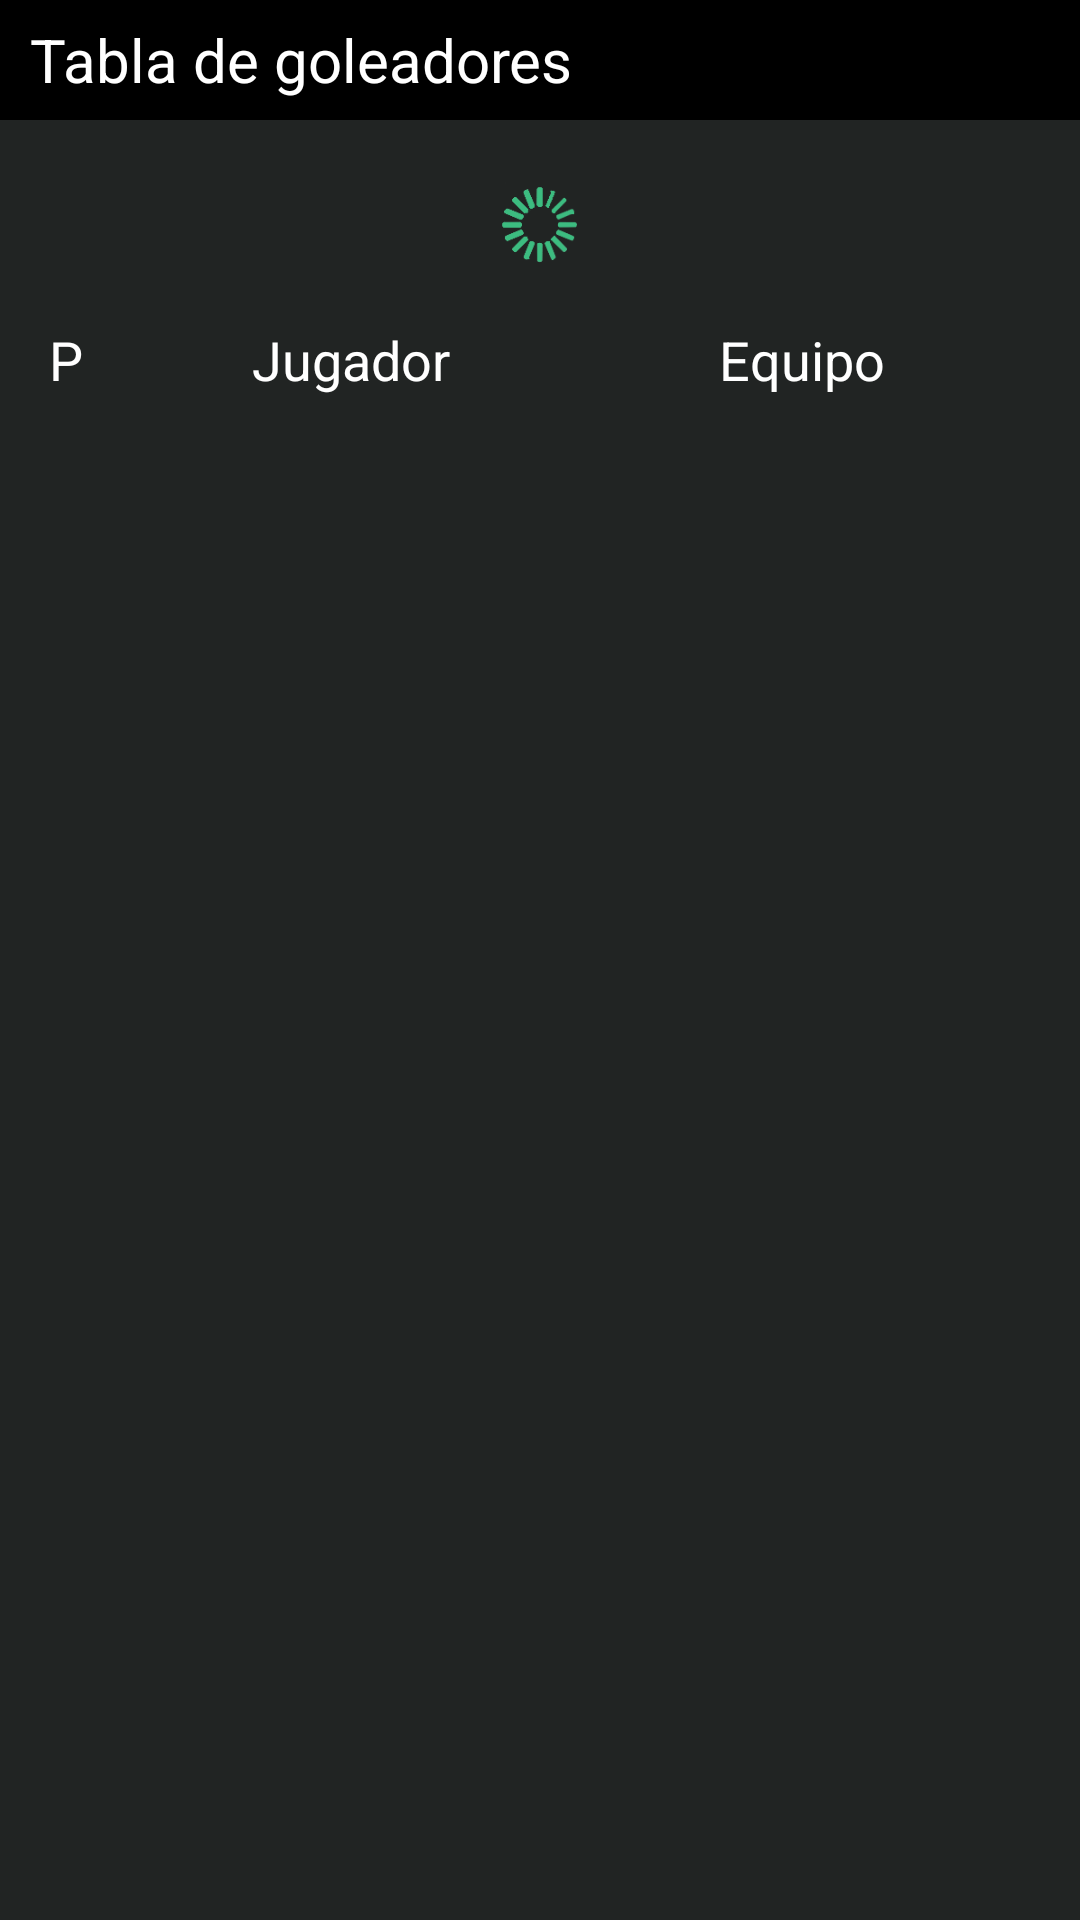

This screen was rendered from an Android layout file. Write that file and the resources it references.
<!-- AndroidManifest.xml: application theme AppTheme -->
<!-- res/layout/tabla_de_goleadores.xml -->
<?xml version="1.0" encoding="utf-8"?>
<LinearLayout
    xmlns:android="http://schemas.android.com/apk/res/android"
    xmlns:tools="http://schemas.android.com/tools"
    android:orientation="vertical"
    android:id="@+id/general"
    android:layout_width="match_parent"
    android:layout_height="match_parent"
    android:layout_above="@id/footer"
    android:layout_below="@id/header"
    android:gravity="center_horizontal"
    android:background="#212423">


    
    <LinearLayout
        android:id="@+id/header"
        android:layout_width="match_parent"
        android:layout_height="40dp"
        android:layout_alignParentTop="true"
        android:background="@android:color/background_dark"
        android:orientation="horizontal"
        android:gravity="center_vertical">

        <TextView
            android:layout_width="wrap_content"
            android:layout_height="wrap_content"
            android:text="Tabla de goleadores"
            android:textColor="@android:color/background_light"
            android:textSize="20dp"
            android:layout_marginLeft="10dp"
            tools:ignore="HardcodedText,SpUsage" />
    </LinearLayout>
    <ImageView
        android:id="@+id/Carga"
        android:layout_width="30dp"
        android:layout_height="30dp"
        android:layout_marginTop="20dp"
        android:src="@drawable/cargando"
        />
    <LinearLayout
        android:layout_marginTop="10dp"
        android:layout_width="match_parent"
        android:layout_height="40dp"
        android:orientation="horizontal">

        <TextView
            android:id="@+id/pos1"
            android:layout_width="40dp"
            android:layout_height="40dp"
            android:layout_marginStart="2dp"
            android:gravity="center"
            android:background="@drawable/celda_principal"
            android:text="P"
            android:textColor="@android:color/background_light"
            android:textSize="18sp" />

        <TextView
            android:id="@+id/jug1"
            android:layout_width="150dp"
            android:layout_height="40dp"
            android:gravity="center"
            android:padding="7dip"
            android:text="Jugador"
            android:background="@drawable/celda_principal"
            android:textColor="@android:color/background_light"
            android:textSize="18sp" />

        <TextView
            android:id="@+id/eqp1"
            android:layout_width="150dp"
            android:layout_height="40dp"
            android:gravity="center"
            android:padding="7dip"
            android:text="Equipo"
            android:background="@drawable/celda_principal"
            android:textColor="@android:color/background_light"
            android:textSize="18sp"
            />

        <TextView
            android:id="@+id/Goles"
            android:layout_width="70dp"
            android:layout_height="40dp"
            android:gravity="center"
            android:background="@drawable/celda_principal"
            android:text="G"
            android:textColor="@android:color/background_light"
            android:textSize="18sp" />
    </LinearLayout>

    <LinearLayout
        android:id="@+id/content"
        android:layout_width="match_parent"
        android:layout_height="match_parent"
        android:layout_above="@id/footer"
        android:layout_below="@id/header"
        android:gravity="center_horizontal"
        android:orientation="vertical">

        <ListView
            android:id="@+id/ListaDeGoleadores"
            android:layout_marginTop="8dp"
            android:layout_width="wrap_content"
            android:layout_height="wrap_content"/>
    </LinearLayout>

</LinearLayout>
<!-- resources referenced by this layout -->
<resources>
  <!-- drawable cargando: png bitmap (drawable, 6882 bytes) -->
  <style name="AppTheme" parent="Theme.AppCompat.Light.NoActionBar">
          
          <item name="colorPrimary">#3CBC80</item>
          <item name="colorPrimaryDark">#3CBC80</item>
          <item name="colorAccent">#3CBC80</item>
      </style>
</resources>
